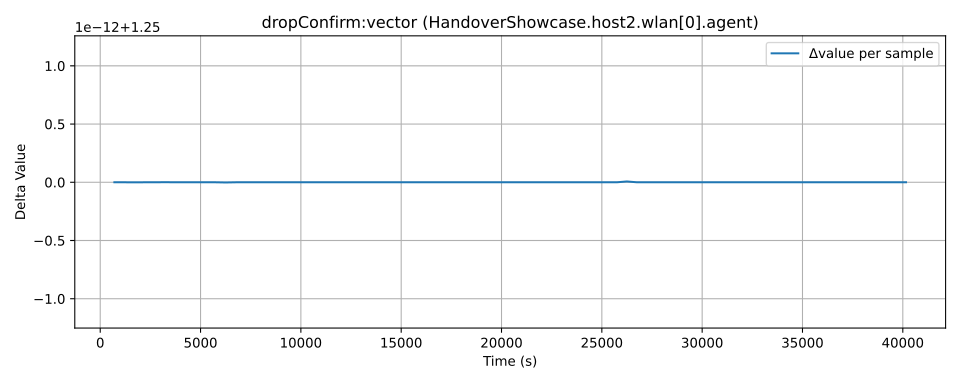

The file beside this chart, header and first rows:
time, value, module, metric
628.0, 1.339, HandoverShowcase.host2.wlan[0].agent, dropConfirm:vector
1333, 2.589, HandoverShowcase.host2.wlan[0].agent, dropConfirm:vector
1838, 3.839, HandoverShowcase.host2.wlan[0].agent, dropConfirm:vector
2342, 5.089, HandoverShowcase.host2.wlan[0].agent, dropConfirm:vector
2847, 6.339, HandoverShowcase.host2.wlan[0].agent, dropConfirm:vector
3351, 7.589, HandoverShowcase.host2.wlan[0].agent, dropConfirm:vector
3856, 8.839, HandoverShowcase.host2.wlan[0].agent, dropConfirm:vector
4360, 10.09, HandoverShowcase.host2.wlan[0].agent, dropConfirm:vector
4865, 11.34, HandoverShowcase.host2.wlan[0].agent, dropConfirm:vector
5369, 12.59, HandoverShowcase.host2.wlan[0].agent, dropConfirm:vector
5874, 13.84, HandoverShowcase.host2.wlan[0].agent, dropConfirm:vector
6378, 15.09, HandoverShowcase.host2.wlan[0].agent, dropConfirm:vector
6883, 16.34, HandoverShowcase.host2.wlan[0].agent, dropConfirm:vector
7387, 17.59, HandoverShowcase.host2.wlan[0].agent, dropConfirm:vector
7892, 18.84, HandoverShowcase.host2.wlan[0].agent, dropConfirm:vector
8396, 20.09, HandoverShowcase.host2.wlan[0].agent, dropConfirm:vector
8901, 21.34, HandoverShowcase.host2.wlan[0].agent, dropConfirm:vector
9405, 22.59, HandoverShowcase.host2.wlan[0].agent, dropConfirm:vector
9910, 23.84, HandoverShowcase.host2.wlan[0].agent, dropConfirm:vector
10414, 25.09, HandoverShowcase.host2.wlan[0].agent, dropConfirm:vector
10919, 26.34, HandoverShowcase.host2.wlan[0].agent, dropConfirm:vector
11423, 27.59, HandoverShowcase.host2.wlan[0].agent, dropConfirm:vector
11926, 28.84, HandoverShowcase.host2.wlan[0].agent, dropConfirm:vector
12516, 30.09, HandoverShowcase.host2.wlan[0].agent, dropConfirm:vector
13225, 31.34, HandoverShowcase.host2.wlan[0].agent, dropConfirm:vector
13727, 32.59, HandoverShowcase.host2.wlan[0].agent, dropConfirm:vector
14234, 33.84, HandoverShowcase.host2.wlan[0].agent, dropConfirm:vector
14736, 35.09, HandoverShowcase.host2.wlan[0].agent, dropConfirm:vector
15243, 36.34, HandoverShowcase.host2.wlan[0].agent, dropConfirm:vector
15745, 37.59, HandoverShowcase.host2.wlan[0].agent, dropConfirm:vector
16252, 38.84, HandoverShowcase.host2.wlan[0].agent, dropConfirm:vector
16754, 40.09, HandoverShowcase.host2.wlan[0].agent, dropConfirm:vector
17261, 41.34, HandoverShowcase.host2.wlan[0].agent, dropConfirm:vector
17763, 42.59, HandoverShowcase.host2.wlan[0].agent, dropConfirm:vector
18270, 43.84, HandoverShowcase.host2.wlan[0].agent, dropConfirm:vector
18772, 45.09, HandoverShowcase.host2.wlan[0].agent, dropConfirm:vector
19281, 46.34, HandoverShowcase.host2.wlan[0].agent, dropConfirm:vector
19785, 47.59, HandoverShowcase.host2.wlan[0].agent, dropConfirm:vector
20294, 48.84, HandoverShowcase.host2.wlan[0].agent, dropConfirm:vector
20798, 50.09, HandoverShowcase.host2.wlan[0].agent, dropConfirm:vector
21307, 51.34, HandoverShowcase.host2.wlan[0].agent, dropConfirm:vector
21811, 52.59, HandoverShowcase.host2.wlan[0].agent, dropConfirm:vector
22320, 53.84, HandoverShowcase.host2.wlan[0].agent, dropConfirm:vector
22824, 55.09, HandoverShowcase.host2.wlan[0].agent, dropConfirm:vector
23333, 56.34, HandoverShowcase.host2.wlan[0].agent, dropConfirm:vector
23837, 57.59, HandoverShowcase.host2.wlan[0].agent, dropConfirm:vector
24346, 58.84, HandoverShowcase.host2.wlan[0].agent, dropConfirm:vector
24850, 60.09, HandoverShowcase.host2.wlan[0].agent, dropConfirm:vector
25359, 61.34, HandoverShowcase.host2.wlan[0].agent, dropConfirm:vector
25863, 62.59, HandoverShowcase.host2.wlan[0].agent, dropConfirm:vector
26372, 63.84, HandoverShowcase.host2.wlan[0].agent, dropConfirm:vector
26876, 65.09, HandoverShowcase.host2.wlan[0].agent, dropConfirm:vector
27383, 66.34, HandoverShowcase.host2.wlan[0].agent, dropConfirm:vector
27885, 67.59, HandoverShowcase.host2.wlan[0].agent, dropConfirm:vector
28392, 68.84, HandoverShowcase.host2.wlan[0].agent, dropConfirm:vector
28894, 70.09, HandoverShowcase.host2.wlan[0].agent, dropConfirm:vector
29401, 71.34, HandoverShowcase.host2.wlan[0].agent, dropConfirm:vector
29903, 72.59, HandoverShowcase.host2.wlan[0].agent, dropConfirm:vector
30410, 73.84, HandoverShowcase.host2.wlan[0].agent, dropConfirm:vector
30912, 75.09, HandoverShowcase.host2.wlan[0].agent, dropConfirm:vector
... 19 more rows
